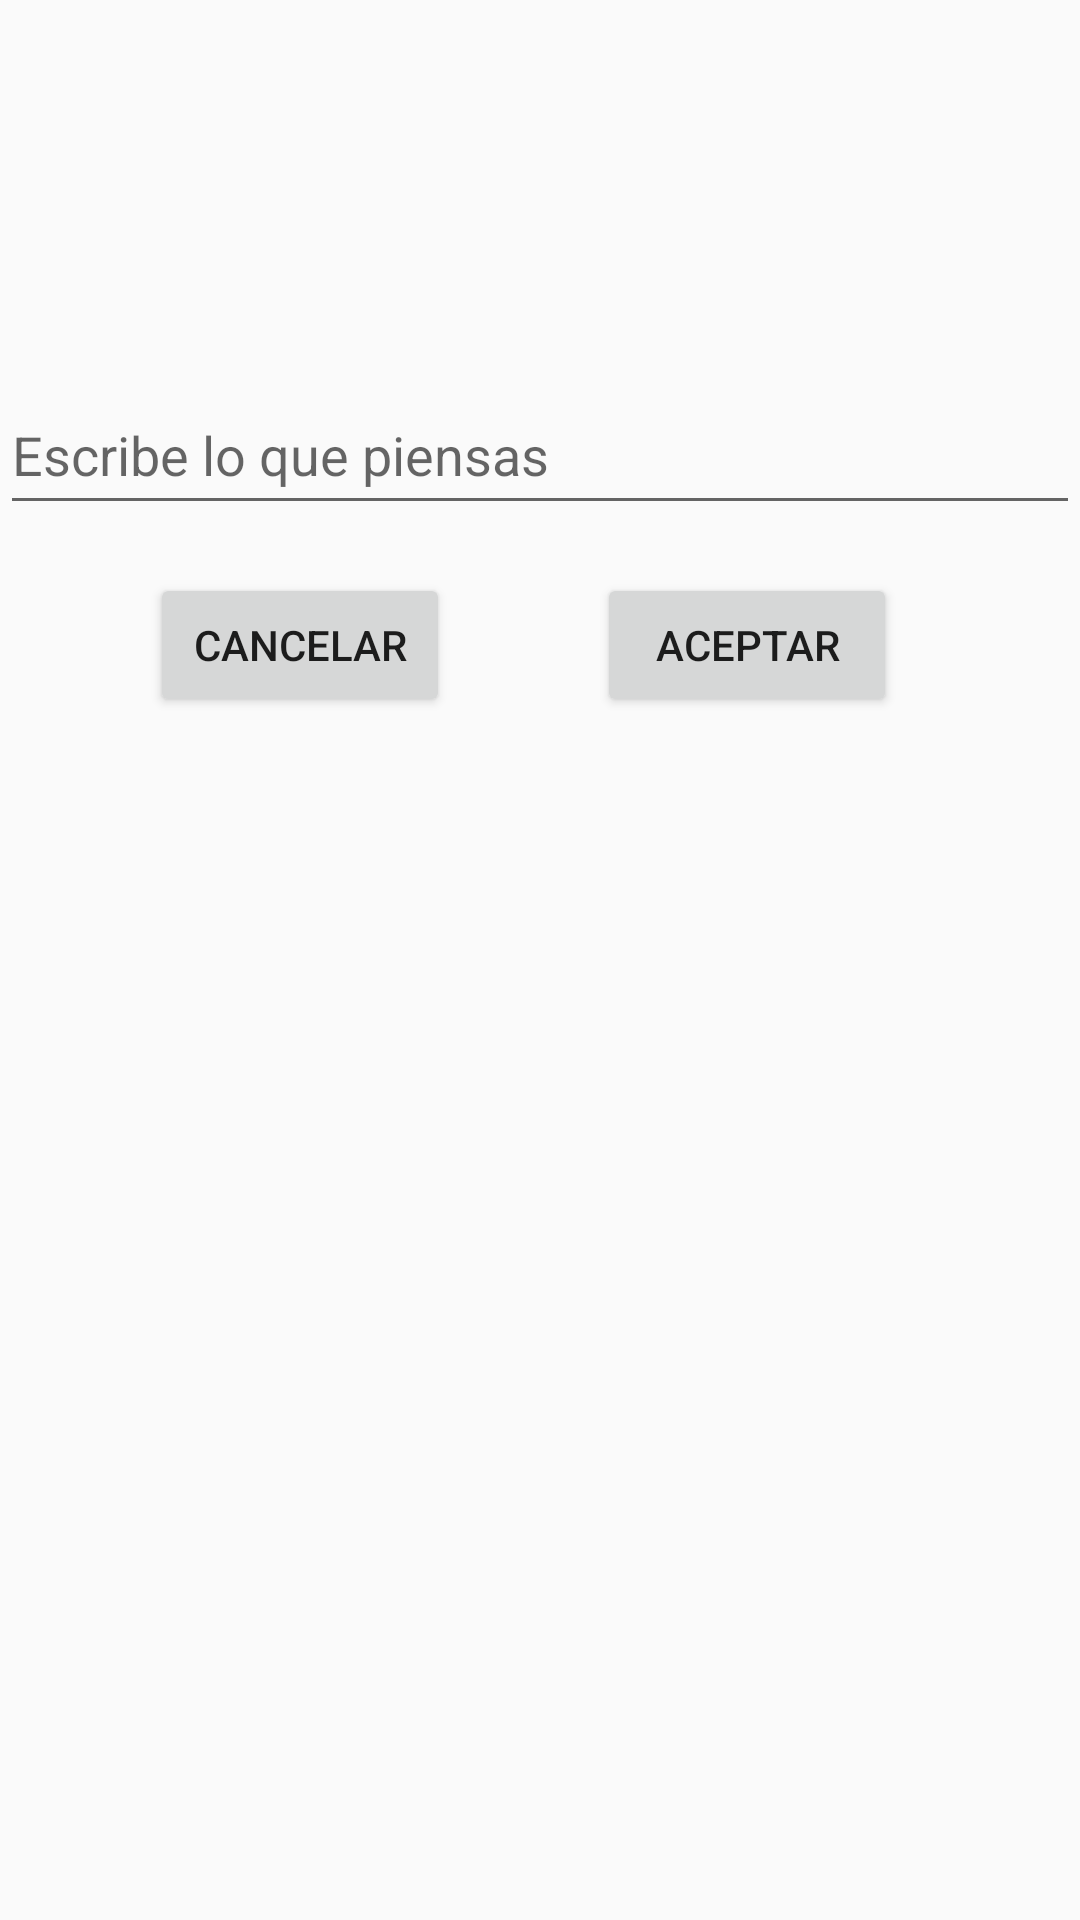

Write the Android layout XML for this screen, with the resource values it uses.
<!-- AndroidManifest.xml: application theme Theme.IronAthlete -->
<!-- res/layout/dialog_add_forum.xml -->
<?xml version="1.0" encoding="utf-8"?>
<androidx.constraintlayout.widget.ConstraintLayout xmlns:android="http://schemas.android.com/apk/res/android"
    xmlns:app="http://schemas.android.com/apk/res-auto"
    xmlns:tools="http://schemas.android.com/tools"
    android:layout_width="match_parent"
    android:layout_height="wrap_content">

    <com.google.android.material.textfield.TextInputLayout
        android:id="@+id/input_add_forum_text_input_layout"
        android:layout_width="0dp"
        android:layout_height="wrap_content"
        android:layout_marginTop="16dp"
        app:layout_constraintEnd_toEndOf="parent"
        app:layout_constraintHorizontal_bias="0.0"
        app:layout_constraintStart_toStartOf="parent"
        app:layout_constraintTop_toBottomOf="@+id/social_image_view">

        <com.google.android.material.textfield.TextInputEditText
            android:id="@+id/input_add_forum_edit_text"
            android:layout_width="match_parent"
            android:layout_height="48dp"
            android:hint="@string/add_comment" />
    </com.google.android.material.textfield.TextInputLayout>

    <Button
        android:id="@+id/denay_dialog_function_button"
        android:layout_width="100dp"
        android:layout_height="wrap_content"
        android:layout_marginStart="50dp"
        android:layout_marginTop="16dp"
        android:text="@string/no"
        app:layout_constraintStart_toStartOf="parent"
        app:layout_constraintTop_toBottomOf="@+id/input_add_forum_text_input_layout" />

    <Button
        android:id="@+id/acept_comment_button"
        android:layout_width="100dp"
        android:layout_height="wrap_content"
        android:layout_marginStart="64dp"
        android:layout_marginTop="16dp"
        android:layout_marginEnd="76dp"
        android:layout_marginBottom="8dp"
        android:text="@string/ok"
        app:layout_constraintBottom_toBottomOf="parent"
        app:layout_constraintEnd_toEndOf="parent"
        app:layout_constraintStart_toEndOf="@+id/denay_dialog_function_button"
        app:layout_constraintTop_toBottomOf="@+id/input_add_forum_text_input_layout"
        app:layout_constraintVertical_bias="0.0" />

    <ImageView
        android:id="@+id/social_image_view"
        android:layout_width="0dp"
        android:layout_height="100dp"
        android:scaleType="fitXY"
        app:layout_constraintEnd_toEndOf="parent"
        app:layout_constraintStart_toStartOf="parent"
        app:layout_constraintTop_toTopOf="parent"
        tools:srcCompat="@tools:sample/avatars" />
</androidx.constraintlayout.widget.ConstraintLayout>
<!-- resources referenced by this layout -->
<resources>
  <string name="add_comment">Escribe lo que piensas</string>
  <string name="no">Cancelar</string>
  <string name="ok">Aceptar</string>
  <style name="Theme.IronAthlete" parent="Theme.AppCompat.Light.DarkActionBar">
          
          <item name="colorPrimary">@color/black</item>
          <item name="colorPrimaryDark">@color/black</item>
          <item name="colorAccent">@color/red</item>
          
      </style>
  <color name="black">#FF000000</color>
  <item name="red" type="color">#ff0000</item>
</resources>
